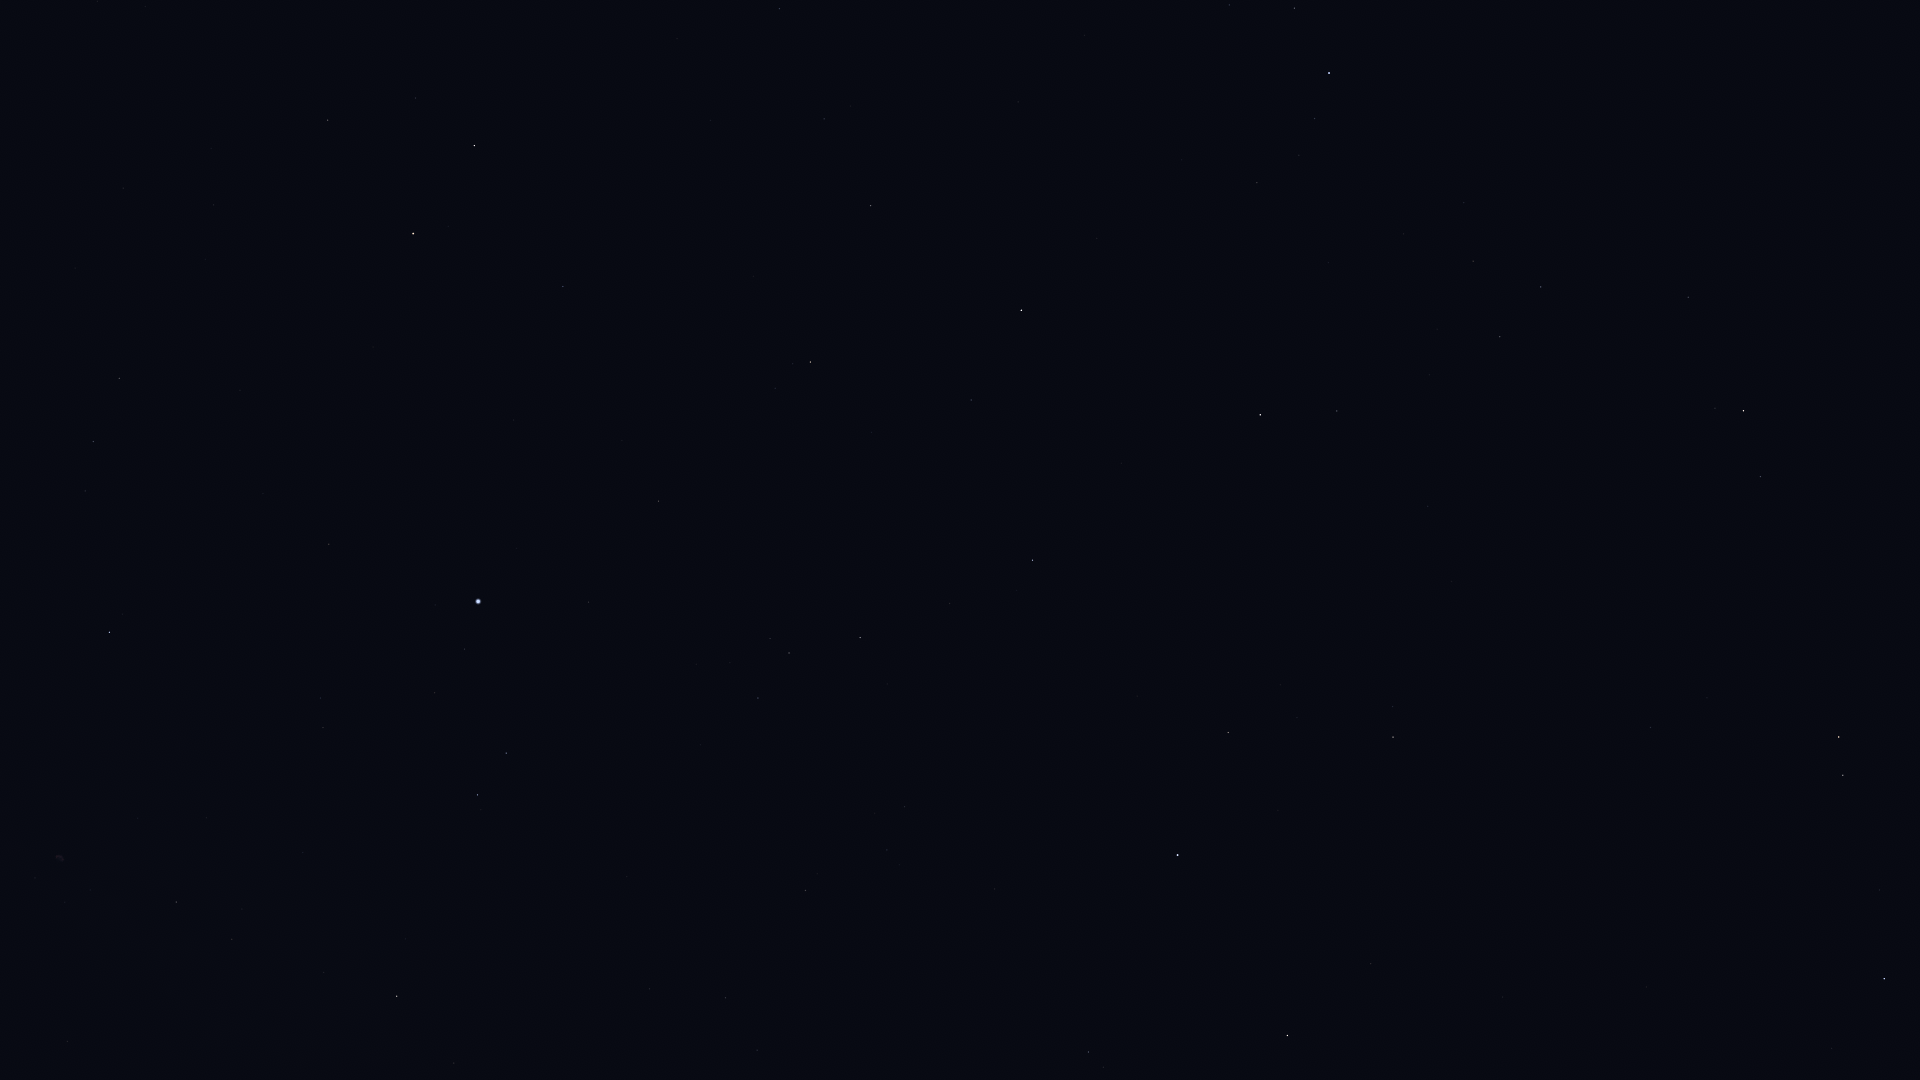

The table this chart was drawn from, first rows:
Star_ID, Name, X, Y
75695, Nusakan, 1294, 8
76127, HIP 76127, 1229, 5
76267, Alphecca, 1329, 73
76952, HIP 76952, 1315, 118
77070, Unukalhai, 1744, 411
77450, Gudja, 1473, 261
77512, HIP 77512, 1299, 155
78159, HIP 78159, 1257, 183
78493, HIP 78493, 1182, 160
79043, Marsic, 1429, 375
79219, Kamuy, 1221, 243
79593, Yed Prior, 1839, 737
79882, Yed Posterior, 1843, 775
79992, HIP 79992, 779, 9
80076, Hunor, 890, 86
80463, Cujam, 1428, 506
80816, Kornephoros, 1260, 415
80838, Ogma, 919, 165
80883, Marfik, 1651, 727
81022, Rosalíadecastro, 1640, 735
81126, HIP 81126, 824, 119
81833, HIP 81833, 871, 206
82651, Mahsati, 1359, 675
83000, HIP 83000, 1393, 737
83207, HIP 83207, 971, 400
83608, Alrakis, 498, 35
84345, Rasalgethi, 1228, 732
84379, Sarin, 1033, 560
84380, HIP 84380, 810, 362
84606, HIP 84606, 793, 364
85112, HIP 85112, 775, 388
85670, Rastaban, 474, 146
85693, Maasym, 950, 603
86032, Rasalhague, 1178, 855
86414, HIP 86414, 563, 286
86742, Cebalrai, 1287, 1035
86782, Alruba, 409, 155
86974, HIP 86974, 860, 637
87585, Grumium, 328, 120
87808, HIP 87808, 659, 501
87833, Eltanin, 413, 233
87933, HIP 87933, 789, 653
88794, HIP 88794, 758, 698
90344, Fafnir, 97, 1
91262, Vega, 478, 601
91852, Xihe, 485, 667
92420, Sheliak, 506, 753
92791, HIP 92791, 435, 693
93194, Sulafat, 478, 795
94481, Aladfar, 321, 698
95771, Anser, 454, 1063
95853, HIP 95853, 93, 441
95947, Albireo, 397, 996
97165, Fawaris, 110, 632
98110, HIP 98110, 176, 902
